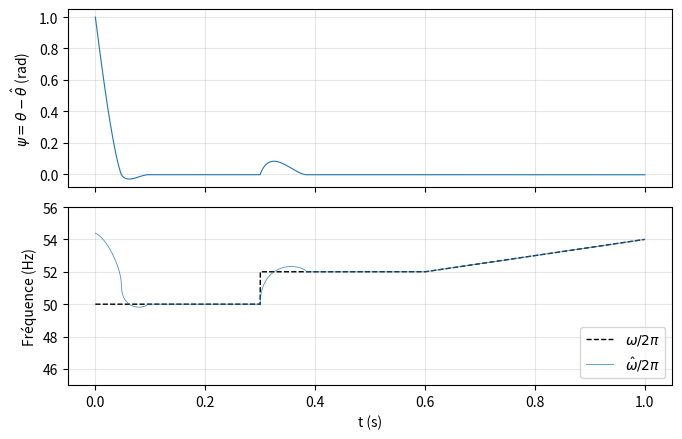

Recreate this plot in Python. (Note: this script raises an exception after producing the figure.)
import numpy as np, matplotlib; matplotlib.use('Agg'); import matplotlib.pyplot as plt
k1,k2,L=30.,150.,2*np.pi*10
gm=np.sqrt(2/np.pi)
f=lambda g:((1-g)**2*k1**4+8*L*g*k1**2+16*L**2)/(8*k1**2*(2*g-1))
gs=np.linspace(gm,1,200); print('k2 min =',f(gs).max(), 'at gamma', gs[f(gs).argmax()])
P=0.5*np.array([[4*k2+k1**2,-k1],[-k1,2]])
lq=min(np.linalg.eigvalsh(np.array([[k1*(2*d+g*k1**2+4*g*k2-2*k2)/2,-(4*d+g*k1**2+k1**2)/4],[-(4*d+g*k1**2+k1**2)/4,k1/2]]))[0] for g in (gm,1) for d in (-L,L))
lp=np.linalg.eigvalsh(P); kap=lq*np.sqrt(lp[0])/lp[1]
print('lamQ',lq,'lamP',lp,'kappa',kap,'c_max',(8*k2+k1**2)*np.pi/8)
# simulation
dt=1e-5; T=1.0; n=int(T/dt); t=np.arange(n)*dt
w0=2*np.pi*50; wff=w0
w=w0+2*np.pi*2*(t>0.3)+2*np.pi*5*(t-0.6)*(t>0.6)  # step 2 Hz at 0.3 s, ramp 5 Hz/s from 0.6 s
th=0.; thh=-1.0; z=0.; Vm=1.
psi=np.zeros(n); wh=np.zeros(n)
for i in range(n):
    th+=w[i]*dt
    va=Vm*np.cos(th); vb=Vm*np.cos(th-2*np.pi/3); vc=Vm*np.cos(th+2*np.pi/3)
    al=2/3*(va-0.5*vb-0.5*vc); be=2/3*(np.sqrt(3)/2*(vb-vc))
    e=(-al*np.sin(thh)+be*np.cos(thh))/np.hypot(al,be)
    W=k1*np.sqrt(abs(e))*np.sign(e)+z+wff
    z+=k2*np.sign(e)*dt; thh+=W*dt
    psi[i]=np.angle(np.exp(1j*(th-thh))); wh[i]=W
V0=0.5*(4*k2+k1**2)*1.0
print('V0',V0,'T bound',2*np.sqrt(V0)/kap)
i=np.argmax(np.abs(psi)<1e-3); print('t conv',t[i])
for a,b in [(0.29,0.3),(0.55,0.6),(0.95,1.0)]:
    m=(t>a)&(t<b); print(a,b,'max|psi|',np.abs(psi[m]).max(),'max|w-wh|/2pi',np.abs(w[m]-wh[m]).max()/2/np.pi)
fig,ax=plt.subplots(2,1,figsize=(7,4.5),sharex=True)
ax[0].plot(t,psi,lw=.8); ax[0].set_ylabel(r'$\psi=\theta-\hat\theta$ (rad)'); ax[0].grid(alpha=.3)
ax[1].plot(t,w/2/np.pi,'k--',lw=1,label=r'$\omega/2\pi$'); ax[1].plot(t,wh/2/np.pi,lw=.6,alpha=.8,label=r'$\hat\omega/2\pi$')
ax[1].set_ylim(45,56); ax[1].set_ylabel('Fréquence (Hz)'); ax[1].set_xlabel('t (s)'); ax[1].legend(loc='lower right'); ax[1].grid(alpha=.3)
fig.tight_layout(); fig.savefig('figures/sim_pll_sta.pdf')
